Run: headless pygame with SDL's dummy video driver; simulated clock (each Clock.tick advances the game by its frame time, no real sleeping); random seed 0; keys injected as events and as key.get_pressed() state; no mouse input.
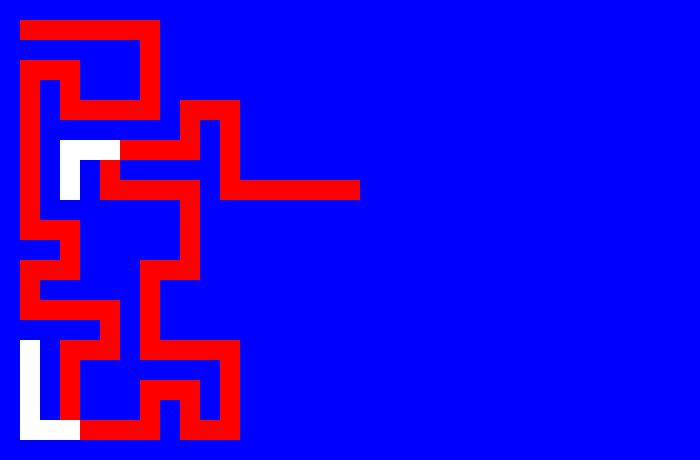
Frame 1 of 4 · flips 1–60 · no input
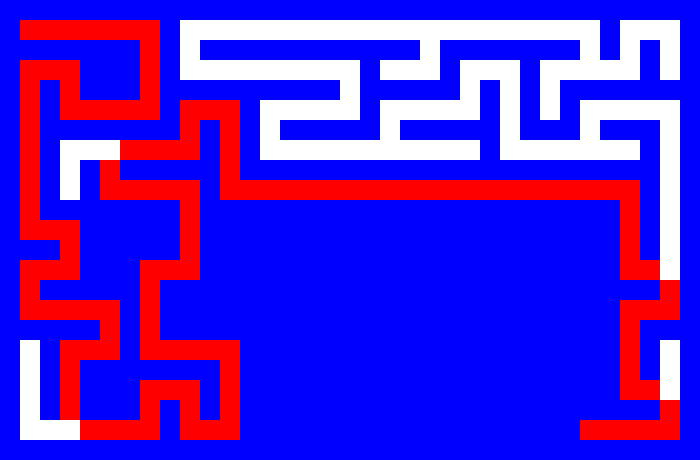
Frame 2 of 4 · flips 61–180 · tapped SPACE, RETURN · held RIGHT (→), D
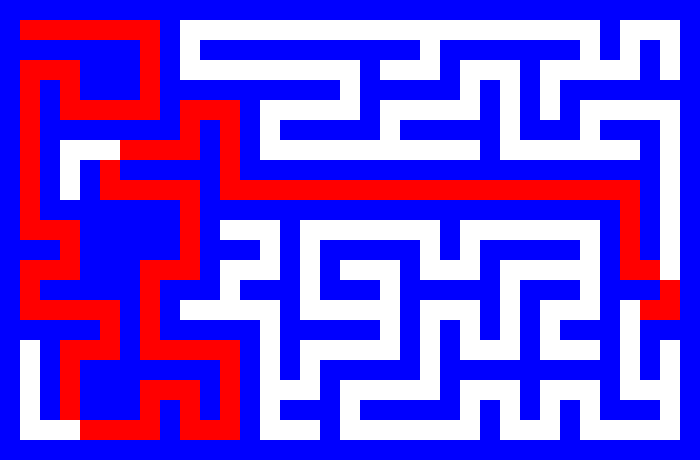
Frame 3 of 4 · flips 181–300 · held DOWN (↓), S
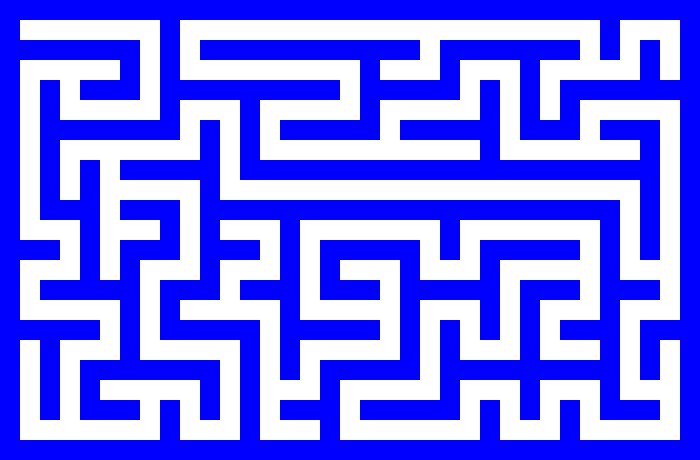
Frame 4 of 4 · flips 301–420 · held LEFT (←), A, UP (↑), W

The pygame program that drew these frames:

import pygame
import random

LARGEUR = 700
HAUTEUR = 460
MAXX = 35
MAXY = 23
M = int(min(LARGEUR/MAXX, HAUTEUR/MAXY))
COULEURS = ((0, 0, 255), (255, 255, 255), (255, 0, 0))
DIR = [(1, 0), (0, 1), (-1, 0), (0, -1)]

pygame.init()
screen = pygame.display.set_mode((LARGEUR, HAUTEUR))
clock = pygame.time.Clock()
grille = []
quit = False


class Laby:
    px = 0
    py = 0

    def nouveau(self):
        grille.clear()
        for y in range(MAXY):
            grille.append([])
            for x in range(MAXX):
                grille[y].append(0)

        self.px = 1
        self.py = 1
        grille[self.py][self.px] = 2

    def creuse(self):
        random.shuffle(DIR)
        for d in DIR:
            vx = self.px+2*d[0]
            vy = self.py+2*d[1]
            if vx > 0 and vx < MAXX and vy > 0 and vy < MAXY and grille[vy][vx] == 0:
                grille[vy][vx] = 2
                grille[self.py+d[1]][self.px+d[0]] = 2
                self.px = vx
                self.py = vy
                return
        grille[self.py][self.px] = 1
        for d in DIR:
            vx = self.px+d[0]
            vy = self.py+d[1]
            if vx > 0 and vx < MAXX and vy > 0 and vy < MAXY and grille[vy][vx] == 2:
                grille[vy][vx] = 1
                self.px += 2*d[0]
                self.py += 2*d[1]
                grille[self.py][self.px] = 1
                return
        return

    def dessine(self):
        for y in range(MAXY):
            for x in range(MAXX):
                pygame.draw.rect(
                    screen, COULEURS[grille[y][x]], (x*M, y*M, M, M))


laby = Laby()
laby.nouveau()
while not quit:
    clock.tick(10)
    for e in pygame.event.get():
        if e.type == pygame.QUIT:
            quit = True
    laby.creuse()
    laby.dessine()
    pygame.display.flip()
